Image classification data set "Augmented_Preprocessed_Dataset" (Prothomaa/Ensemble-of-deep-learning-models-for-eye-disease-classification on GitHub). Class labels (5): diabetic retinopathy, glaucoma, healthy, macular scar, myopia.

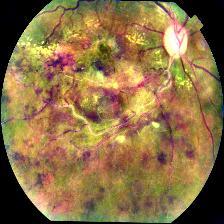
Label: diabetic retinopathy

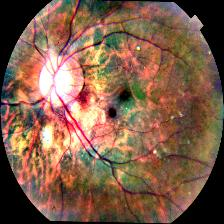
Label: myopia

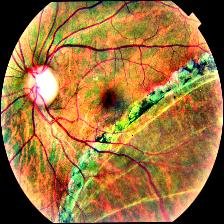
Label: glaucoma

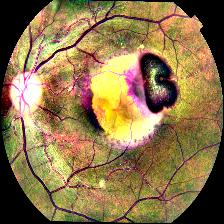
Label: macular scar

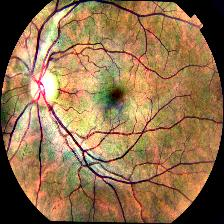
Label: healthy

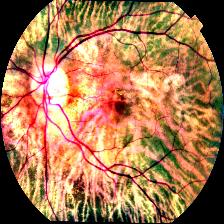
Label: myopia
